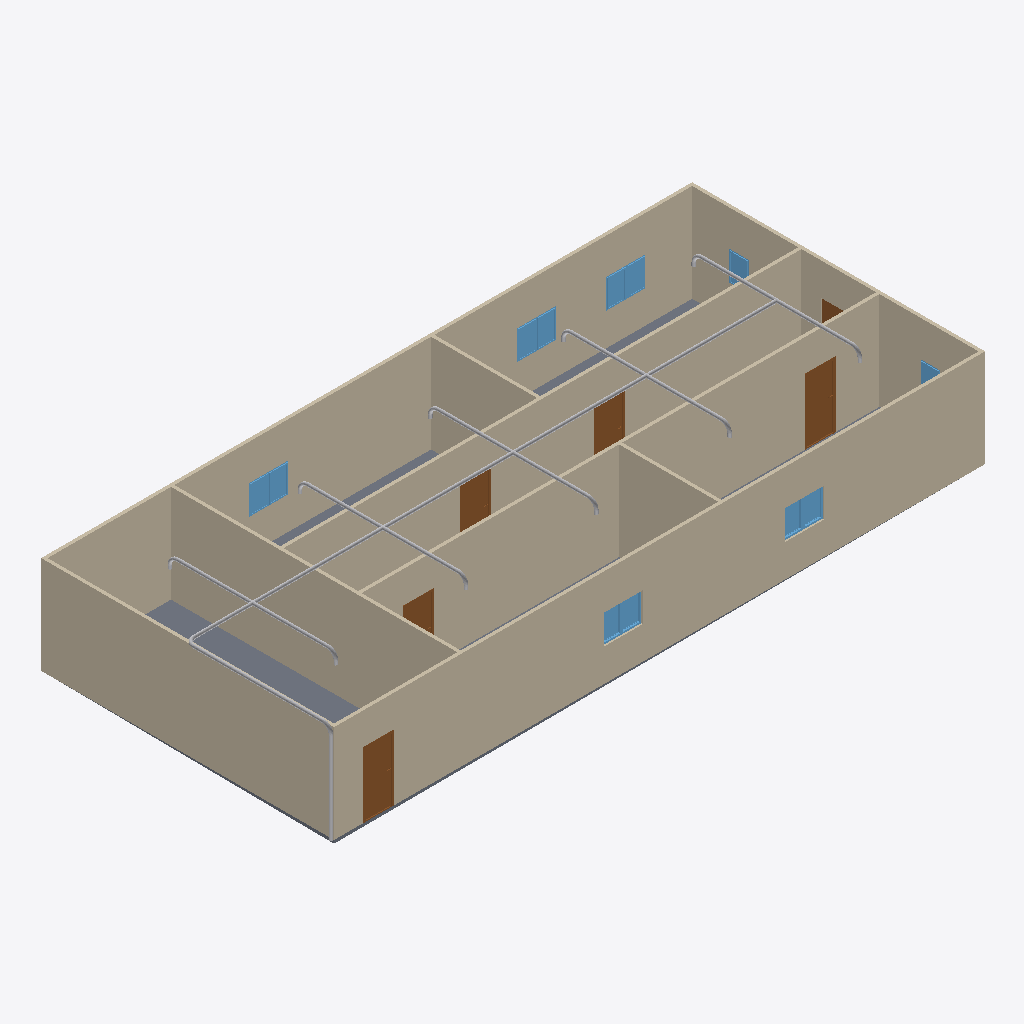
Isometric view of an IFC building model (IFC-SPF (STEP), schema IFC4, length unit metre), seen from the south-west, elements coloured by IFC class: 25 other elements (light grey), 12 windows (light blue), 9 walls (beige), 6 doors (brown), 1 slab (grey).
Extent 20.1 m × 9.0 m × 3.2 m (x, y, z). Storeys (2): GF at 0.00 m; Piping at 0.00 m. Elements (63): 20 IfcPipeFitting, 15 IfcPipeSegment, 12 IfcWindow, 9 IfcWall, 6 IfcDoor, 1 IfcSlab.

HEADER;
FILE_DESCRIPTION(('ViewDefinition[DesignTransferView]'),'2;1');
FILE_NAME('s09-activity.ifc','2025-09-23T15:20:19+08:00',(''),(''),'IfcOpenShell 0.8.3-post1','Bonsai 0.8.3-post1','');
FILE_SCHEMA(('IFC4'));
ENDSEC;
DATA;
#1=IFCPROJECT('1l4KqzPg9APwJzTSXJnQbj',$,'My Project',$,$,$,$,(#14,#26),#9);
#31=IFCSITE('1GKO1AHKzA0wLUP9eqTgJt',$,'My Site',$,$,#54,$,$,$,$,$,$,$,$);
#37=IFCBUILDING('3iGBFCdRn6GBXfLBPvPWqx',$,'My Building',$,$,#60,$,$,$,$,$,$);
#43=IFCBUILDINGSTOREY('3DIsCg3OD5tPov22C1m$7R',$,'GF',$,$,#66,$,$,$,$);
#3779=IFCBUILDINGSTOREY('0eXq$PDiDFTR79aTr4xl9w',$,'Piping',$,$,#3795,$,$,$,$);
#351=IFCWALL('3RVOxJKsTCJB_V_UMUMPxa',$,'Wall',$,$,#614,#359,$,$);
#403=IFCWALL('3yv8chYx5EEwBHhGyf1Zs4',$,'Wall',$,$,#550,#409,$,$);
#2967=IFCWALL('34gaY2lWL6yvKtRVsxn2QZ',$,'Wall',$,$,#3119,#2973,$,$);
#3005=IFCWALL('21PnV9QhT59wmLG3xuH8uA',$,'Wall',$,$,#3222,#3011,$,$);
#428=IFCWALL('2lwt2gmIX6IRcOYTRzaebH',$,'Wall',$,$,#582,#434,$,$);
#780=IFCWALL('3_SMQPk8v65vHJlcsqTH9K',$,'Wall',$,$,#3750,#786,$,$);
#378=IFCWALL('3ZP57Q9Az01wBJKnOFnGN5',$,'Wall',$,$,#389,#384,$,$);
#3756=IFCSLAB('2DzY5m95PAgulGZIFyof$V',$,'Slab',$,$,#3764,#3771,$,$);
#1134=IFCWALL('3n2lYU0pn1yxw$aJ6qf9q$',$,'Wall',$,$,#1145,#1140,$,$);
#1096=IFCWALL('2GKvflePLA5wrozkuUBeOt',$,'Wall',$,$,#3755,#1102,$,$);
#3806=IFCPIPESEGMENT('0RYtC7H4nDs8mA9Vil6zw_',$,'PipeSegment',$,$,#5873,#3819,$,$);
#3298=IFCDOOR('1tlpiwcpDEaf8LlTG$IjHm',$,'Door',$,$,#3346,#3306,$,2.0,0.899999976158142,$,$,$);
#3697=IFCDOOR('3vrVcDmJT8BPL3AVIX1hrx',$,'Door',$,$,#3745,#3705,$,2.0,0.899999976158142,$,$,$);
#3195=IFCDOOR('04dafkjif2QvgCizUODKqT',$,'Door',$,$,#3248,#3203,$,2.0,0.899999976158142,$,$,$);
#3249=IFCDOOR('1Dl6RoeYfAZ9vElny4Vrwc',$,'Door',$,$,#3297,#3257,$,2.0,0.899999976158142,$,$,$);
#3146=IFCDOOR('3JFyveaxzFQPuadvnfgsSt',$,'Door',$,$,#3194,#3154,$,2.0,0.899999976158142,$,$,$);
#2053=IFCWINDOW('1lCgtbxvrCOvIN6Ovq7cxG',$,'Window',$,$,#2101,#2061,$,0.899999976158142,0.600000023841858,$,$,$);
#2102=IFCWINDOW('0qxhXdS692oQ02IovPWZze',$,'Window',$,$,#2150,#2110,$,0.899999976158142,0.600000023841858,$,$,$);
#3543=IFCWINDOW('3lQu_L3lj3hg$e$5z$nZ1g',$,'Window',$,$,#3591,#3551,$,0.899999976158142,0.600000023841858,$,$,$);
#5817=IFCPIPESEGMENT('2QpDZqk955FgjLlaghZeO6',$,'PipeSegment',$,$,#5893,#5828,$,$);
#2004=IFCWINDOW('084R0U5ZfENxzAMcY953dJ',$,'Window',$,$,#2052,#2012,$,0.899999976158142,0.600000023841858,$,$,$);
#2151=IFCWINDOW('21BZjpQl56nhEUZTnLzwPa',$,'Window',$,$,#2199,#2159,$,0.899999976158142,0.600000023841858,$,$,$);
#3592=IFCWINDOW('3V8f_HVjP88fpJwo1jimTY',$,'Window',$,$,#3640,#3600,$,0.899999976158142,0.600000023841858,$,$,$);
#3494=IFCWINDOW('2U2abwMIPFaBXubcVkoZXq',$,'Window',$,$,#3542,#3502,$,0.899999976158142,0.600000023841858,$,$,$);
#1563=IFCWINDOW('1ibeVtZGH5Fgfvg2qxtcDs',$,'Window',$,$,#1611,#1571,$,0.899999976158142,0.600000023841858,$,$,$);
#3445=IFCWINDOW('2vwH9rwZLCUAuoryUedQjs',$,'Window',$,$,#3493,#3453,$,0.899999976158142,0.600000023841858,$,$,$);
#1498=IFCWINDOW('01Jg6Jvg97LPW7Vy1mCfTS',$,'Window',$,$,#1562,#1507,$,0.899999976158142,0.600000023841858,$,$,$);
#1955=IFCWINDOW('1utAfJULv92AmQJknECKPH',$,'Window',$,$,#2003,#1963,$,0.899999976158142,0.600000023841858,$,$,$);
#5951=IFCPIPESEGMENT('2j$TJWQbj3lAxcUxVFvFpg',$,'PipeSegment',$,$,#6000,#5962,$,$);
#3830=IFCPIPESEGMENT('10_8R5zOn5exOI98jW$hQd',$,'PipeSegment',$,$,#6167,#3841,$,$);
#3918=IFCPIPESEGMENT('2pPst2qrT6jezSmaQfrAyX',$,'PipeSegment',$,$,#6172,#3929,$,$);
#5249=IFCPIPESEGMENT('1nz8XG0xH4OBk0wcxnKft3',$,'PipeSegment',$,$,#6212,#5283,$,$);
#4882=IFCPIPESEGMENT('0mMcM50VX6UwonXFfCbGd8',$,'PipeSegment',$,$,#6197,#4916,$,$);
#4370=IFCPIPESEGMENT('0TrmBn0Hz7FhJwDbYm5D2c',$,'PipeSegment',$,$,#6187,#4406,$,$);
#4747=IFCPIPESEGMENT('33m9Vos5r4xx9XHr70kbcp',$,'PipeSegment',$,$,#6192,#4783,$,$);
#5091=IFCPIPESEGMENT('3HX2eK0UH7wROCsggOHq$5',$,'PipeSegment',$,$,#6207,#5125,$,$);
#5557=IFCPIPESEGMENT('0wV9V1QsDFW82YO_TzcLlw',$,'PipeSegment',$,$,#6222,#5591,$,$);
#5436=IFCPIPESEGMENT('1ceK0j9jb4keKd_KKHrkmE',$,'PipeSegment',$,$,#6217,#5470,$,$);
#5008=IFCPIPESEGMENT('3qMGOLd9v8Tx$DCzK9gi0E',$,'PipeSegment',$,$,#6202,#5044,$,$);
#1857=IFCWINDOW('2BTH616_b9fQyeVZq8gPsk',$,'Window',$,$,#1905,#1865,$,0.899999976158142,0.600000023841858,$,$,$);
#3043=IFCDOOR('1PxF51vafDKgnDVQUrfJzG',$,'Door',$,$,#3091,#3051,$,2.0,0.899999976158142,$,$,$);
#4417=IFCPIPEFITTING('3V3fmFFx91XRk25XJeUO2g',$,'PipeFitting',$,$,#6087,#4457,$,$);
#4840=IFCPIPEFITTING('0sTcyYZwD20uCnK6IIanu5',$,'PipeFitting',$,$,#6102,#4876,$,$);
#5515=IFCPIPEFITTING('1FwApi0TrF1QJvqosMfL2X',$,'PipeFitting',$,$,#6152,#5551,$,$);
#4195=IFCPIPEFITTING('0P6iCAnBvCLvQ2HyZ8g3sr',$,'PipeFitting',$,$,#6082,#4203,$,$);
#6037=IFCPIPEFITTING('0LP6pnfnH7ov7QSgVF4cGU',$,'PipeFitting',$,$,#6068,#6045,$,$);
#4932=IFCPIPEFITTING('0Gy5_p7uj2zRKM$l$_L8QQ',$,'PipeFitting',$,$,#6107,#4968,$,$);
#5299=IFCPIPEFITTING('2D6$ciXcPBc9Vqijw_iw2r',$,'PipeFitting',$,$,#6137,#5335,$,$);
#4067=IFCPIPEFITTING('3pY6wOfVvFihZWm_S22_tf',$,'PipeFitting',$,$,#6077,#4076,$,$);
#5207=IFCPIPEFITTING('3M6SRy5FH7Ff1kCCQXrean',$,'PipeFitting',$,$,#6132,#5243,$,$);
#5915=IFCPIPEFITTING('2ip9pun6T5oxe4u9Mm3Ftb',$,'PipeFitting',$,$,#5946,#5923,$,$);
#5136=IFCPIPEFITTING('2tpfqglIL6Whx7$jqwvPfV',$,'PipeFitting',$,$,#6122,#5172,$,$);
#5607=IFCPIPEFITTING('2h$$zlgZDDLBYBWggbbEmY',$,'PipeFitting',$,$,#6157,#5643,$,$);
ENDSEC;